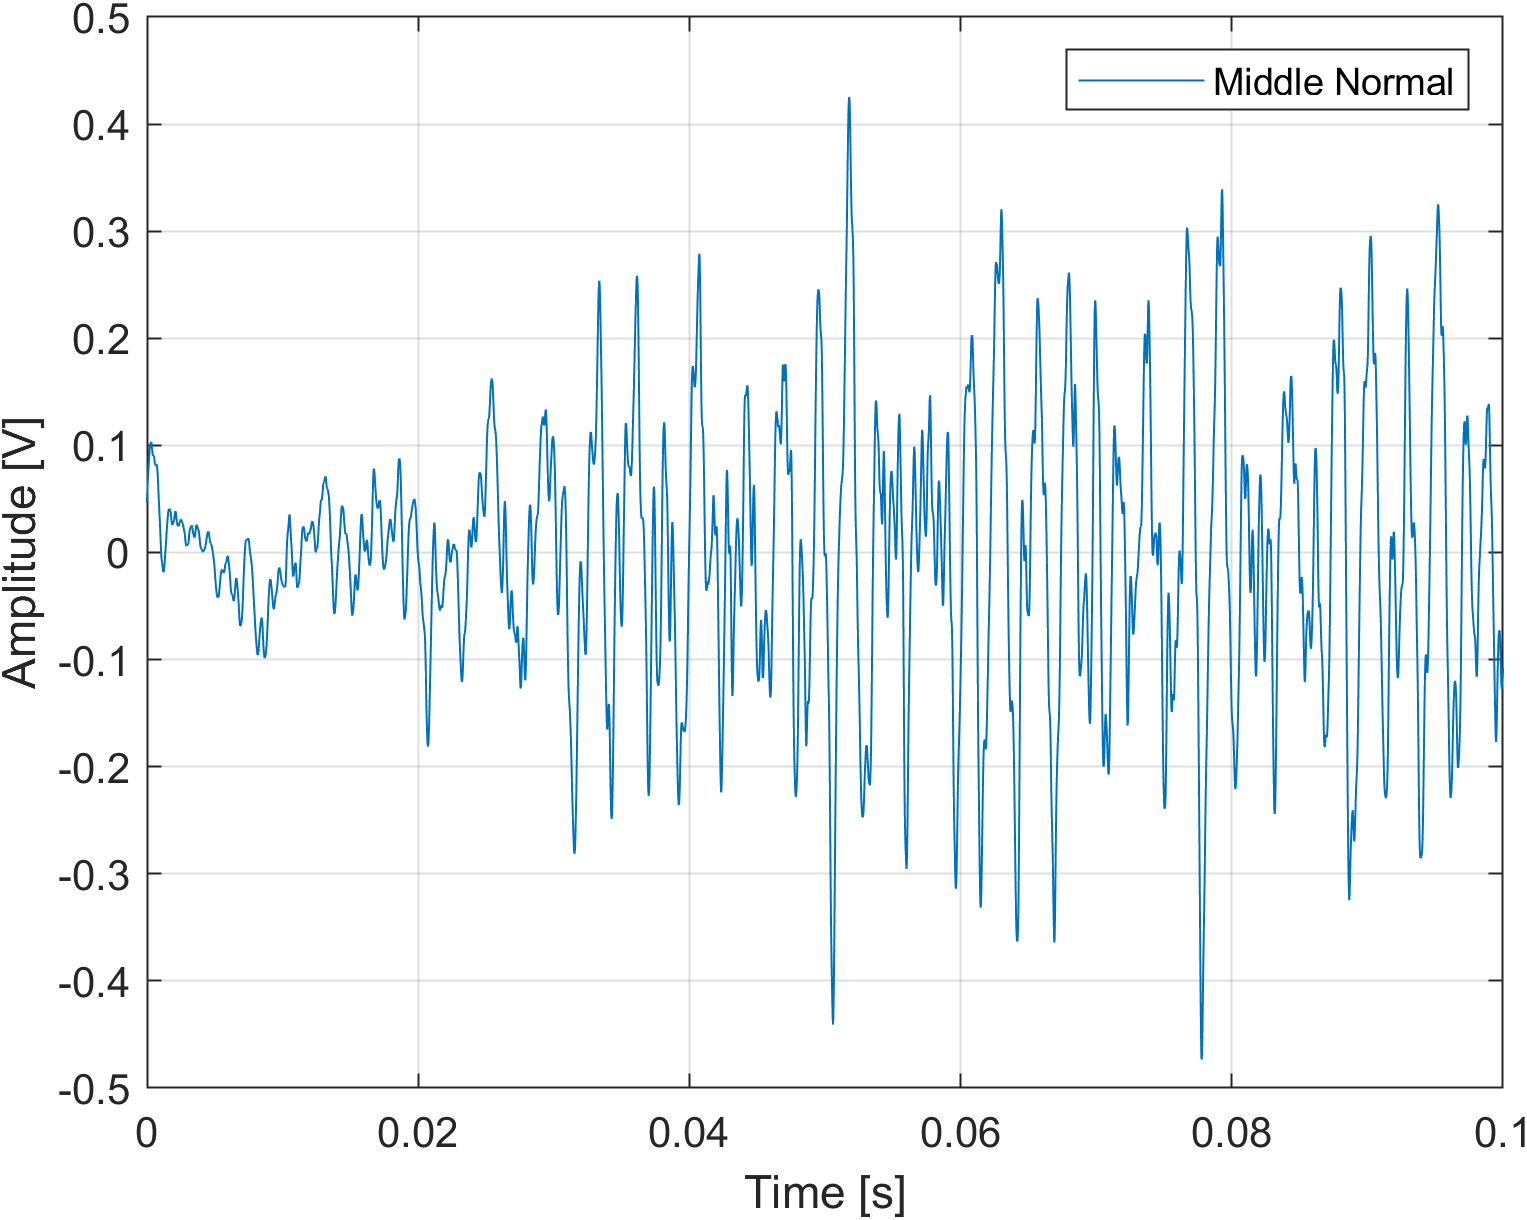

The table this chart was drawn from, first rows:
#Digilent WaveForms Oscilloscope Acquisi…
#Device Name: Discovery2
#Serial Number: SN:210321B053D5
#Date Time: 2025-02-11 09:31:27.487
#Sample rate: 40000Hz
#Samples: 8192
#Trigger: Source: Channel 1 Type: Edge C…
#Channel 1: Range: 500 mV/div Offset: 0 …
Time (s), Channel 1 (V)
-0.1024, -0.0009098
-0.1024, -0.0005778
-0.1023, -0.0005778
-0.1023, -0.0009098
-0.1023, -0.0009098
-0.1023, -0.0009098
-0.1022, -0.0009098
-0.1022, -0.0009098
-0.1022, -0.0009098
-0.1022, -0.0009098
-0.1021, -0.0009098
-0.1021, -0.0005778
-0.1021, -0.0005778
-0.1021, -0.0005778
-0.102, -0.0009098
-0.102, -0.0005778
-0.102, -0.0009098
-0.102, -0.0009098
-0.1019, -0.0009098
-0.1019, -0.0005778
-0.1019, -0.0005778
-0.1019, -0.0005778
-0.1018, -0.0009098
-0.1018, -0.0005778
-0.1018, -0.0005778
-0.1018, -0.0005778
-0.1017, -0.0005778
-0.1017, -0.0005778
-0.1017, -0.0009098
-0.1017, -0.0009098
-0.1016, -0.0005778
-0.1016, -0.0009098
-0.1016, -0.0009098
-0.1016, -0.0009098
-0.1015, -0.0005778
-0.1015, -0.0009098
-0.1015, -0.0009098
-0.1015, -0.0005778
-0.1014, -0.0005778
-0.1014, -0.0009098
-0.1014, -0.0005778
-0.1014, -0.0005778
-0.1013, -0.0009098
-0.1013, -0.0005778
-0.1013, -0.0005778
-0.1013, -0.0005778
-0.1012, -0.0005778
-0.1012, -0.0005778
-0.1012, -0.0005778
-0.1012, -0.0005778
-0.1011, -0.0005778
-0.1011, -0.0005778
... 8,140 more rows
